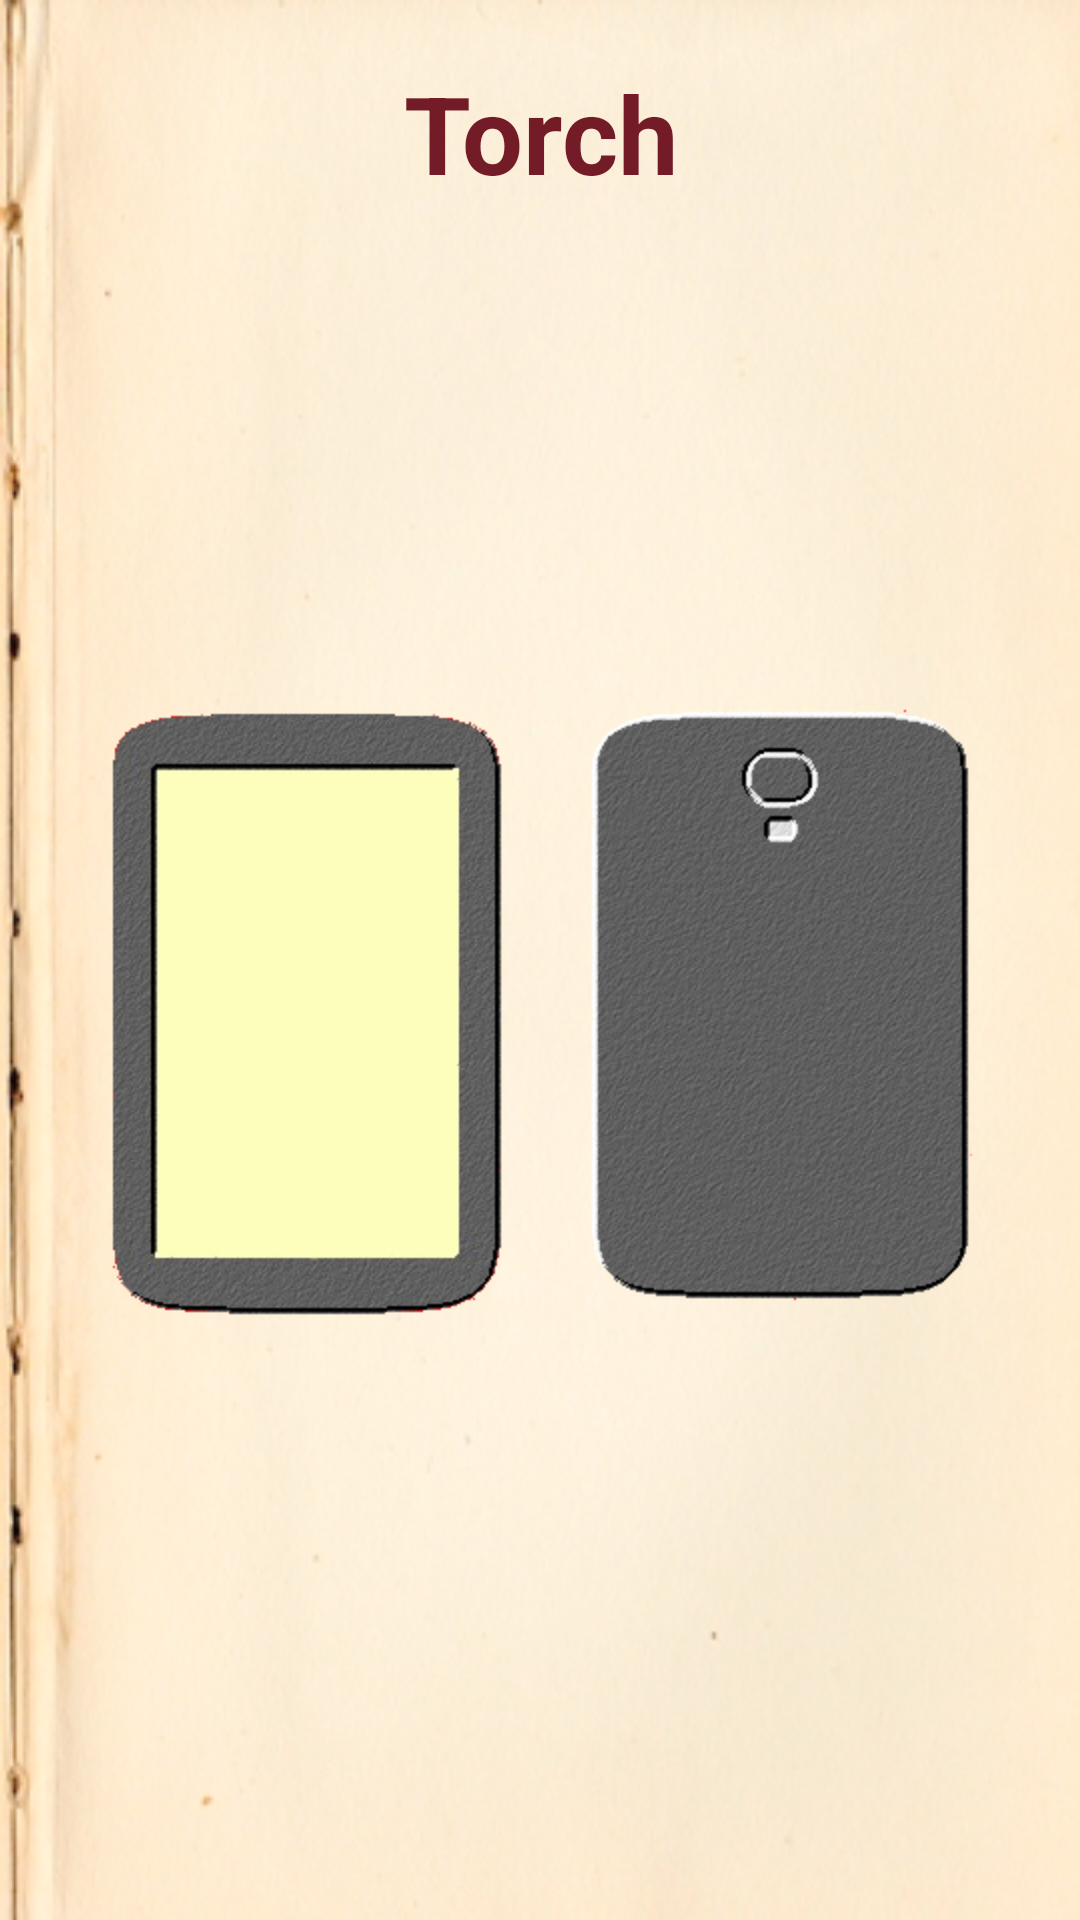

This screen was rendered from an Android layout file. Write that file and the resources it references.
<!-- AndroidManifest.xml: application theme android:Theme.NoTitleBar -->
<!-- res/layout/layout_torche_activity.xml -->
<?xml version="1.0" encoding="utf-8"?>
<LinearLayout xmlns:android="http://schemas.android.com/apk/res/android"
    style="@style/LayoutActivity"
    android:keepScreenOn="true">
    
     <TextView
        android:id="@+id/tvTitreTorcheActivity"
        style="@style/TitreActivity"
        android:text="@string/TitreTorche" />

	 <LinearLayout
	     android:layout_width="match_parent"
	     android:layout_height="match_parent"
	     android:gravity="center"
	     android:orientation="vertical" >
		 <LinearLayout
		         android:layout_width="match_parent"
		         android:layout_height="wrap_content" 
		         android:orientation="horizontal"
		         android:weightSum="2">
		         <ImageButton
			         android:id="@+id/ibScreenLight"
			         android:layout_width="wrap_content"
			         android:layout_height="wrap_content"
			         android:background="@android:color/transparent"
			         android:src="@drawable/screen_on1" 
			         android:layout_weight="1"/>
			     <ImageButton
			         android:id="@+id/ibFlash"
			         android:layout_width="wrap_content"
			         android:layout_height="wrap_content"
			         android:background="@android:color/transparent"
			         android:src="@drawable/flash_off"
					 android:layout_weight="1"/>
		 </LinearLayout>
	       
	  <TextView
	         android:id="@+id/tvTexteTorcheActivity"
	         style="@style/TexteSimple"
	         android:gravity="center" /> 

	 
	 </LinearLayout>

</LinearLayout>
<!-- resources referenced by this layout -->
<resources>
  <!-- drawable flash_off: png bitmap (drawable-hdpi, 66142 bytes) -->
  <!-- drawable screen_on1: png bitmap (drawable-hdpi, 26343 bytes) -->
  <string name="TitreTorche">Torch</string>
  <style name="LayoutActivity">
          <item name="android:layout_width">match_parent</item>
          <item name="android:layout_height">match_parent</item>
          <item name="android:paddingLeft">20dp</item>
          <item name="android:background">@drawable/papier</item>
          <item name="android:orientation">vertical</item>
          <item name="android:paddingRight">20dp</item>
          <item name="android:paddingTop">10dp</item>
          <item name="android:paddingBottom">10dp</item>
      </style>
  <style name="TexteSimple">
          <item name="android:layout_width">wrap_content</item>
          <item name="android:layout_height">wrap_content</item>
          <item name="android:background">@android:color/transparent</item>
          <item name="android:textColor">@color/Marron</item>
          <item name="android:textSize">24dp</item>
      </style>
  <style name="TitreActivity">
          <item name="android:gravity">center</item>
          <item name="android:textStyle">bold</item>
          <item name="android:textSize">36dp</item>
          <item name="android:textColor">@color/Marron</item>
          <item name="android:layout_width">match_parent</item>
          <item name="android:layout_height">wrap_content</item>
          <item name="android:layout_margin">10dp</item>
      </style>
  <!-- drawable papier: jpg bitmap (drawable-hdpi, 96284 bytes) -->
  <color name="Marron">#731B26</color>
</resources>
